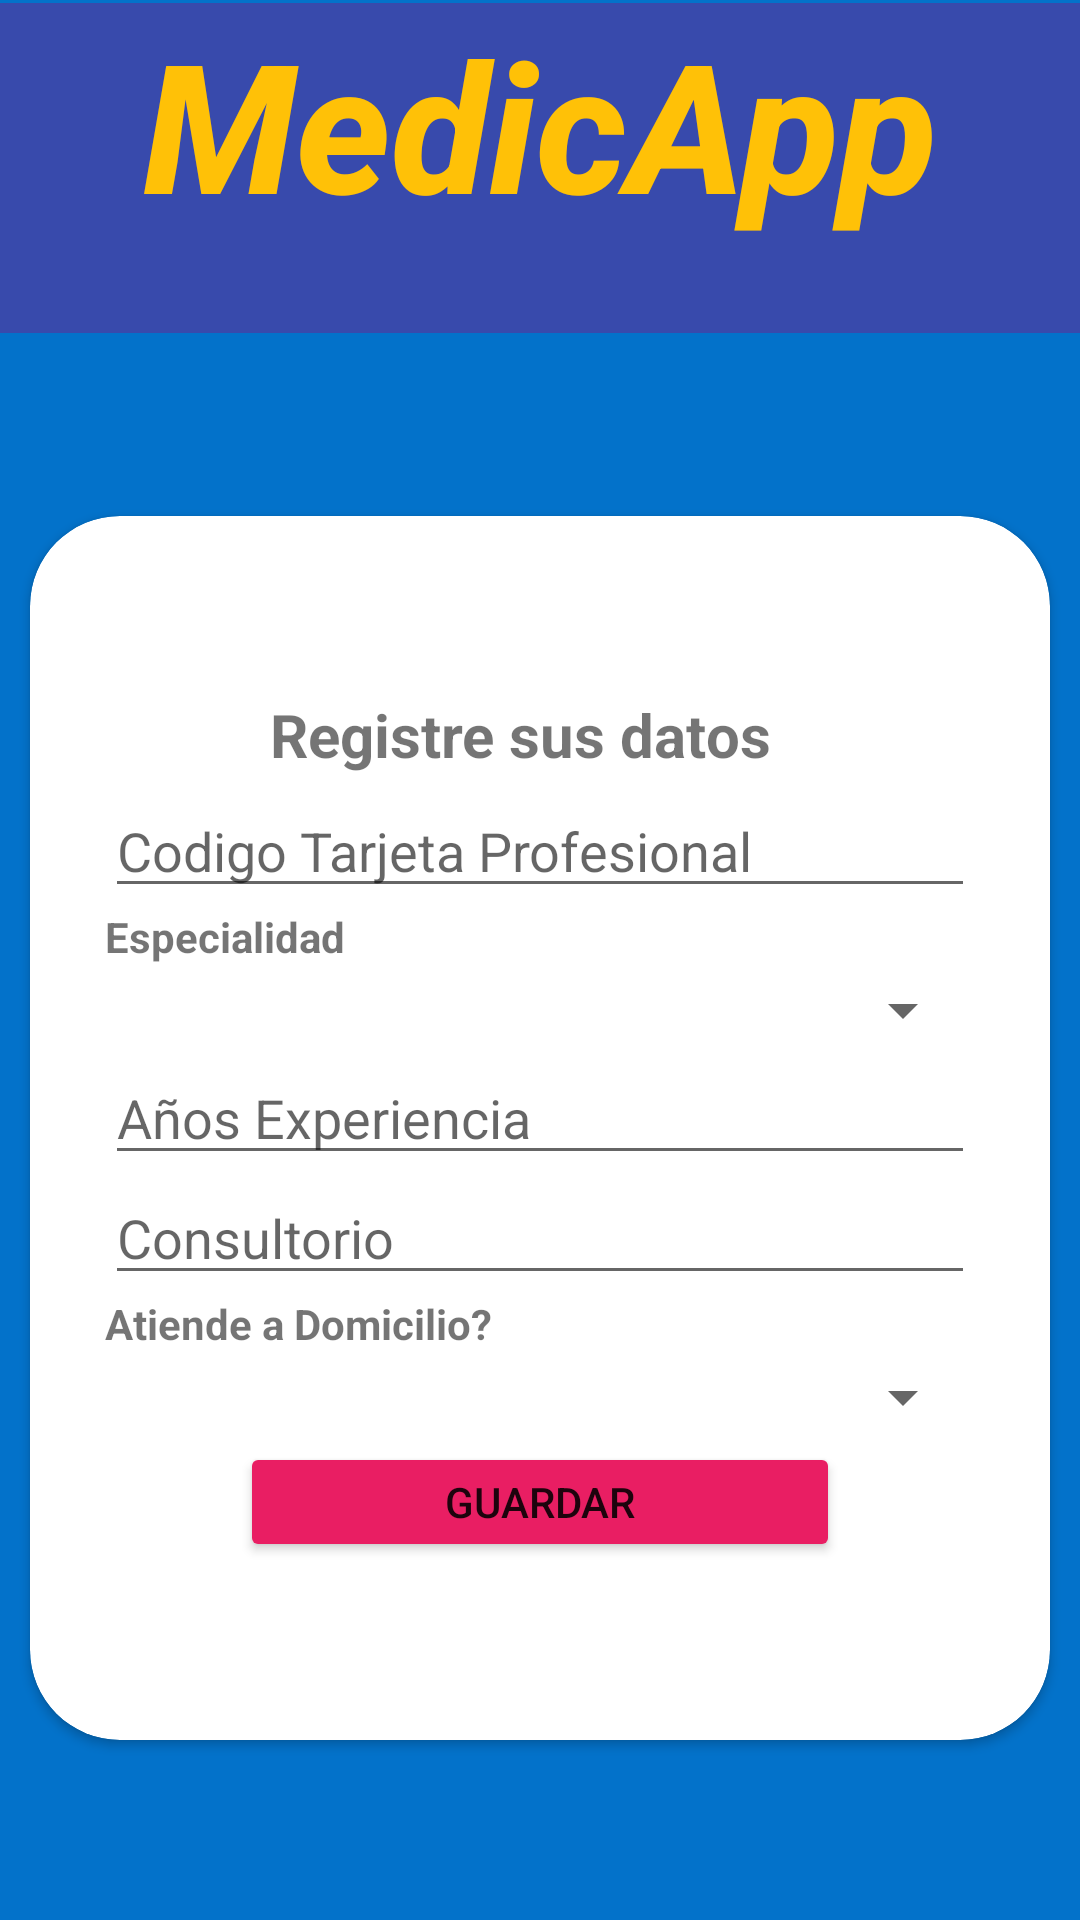

This screen was rendered from an Android layout file. Write that file and the resources it references.
<!-- AndroidManifest.xml: application theme Theme.MedicoAppFirebase -->
<!-- res/layout/activity_registro_medico.xml -->
<?xml version="1.0" encoding="utf-8"?>
<androidx.constraintlayout.widget.ConstraintLayout xmlns:android="http://schemas.android.com/apk/res/android"
    xmlns:app="http://schemas.android.com/apk/res-auto"
    xmlns:tools="http://schemas.android.com/tools"
    android:layout_width="match_parent"
    android:layout_height="match_parent"
    tools:context=".RegistroMedicoActivity">

    <LinearLayout
        android:layout_width="match_parent"
        android:layout_height="match_parent"
        android:background="#0372CA"
        android:orientation="vertical"
        app:layout_constraintBottom_toBottomOf="parent"
        app:layout_constraintEnd_toEndOf="parent"
        app:layout_constraintStart_toStartOf="parent"
        app:layout_constraintTop_toTopOf="parent">

        <TextView
            android:layout_width="match_parent"
            android:layout_height="110dp"
            android:layout_marginTop="1dp"
            android:background="#384AAC"
            android:fontFamily="sans-serif-medium"
            android:lineSpacingExtra="34sp"
            android:text="MedicApp"
            android:textAlignment="center"
            android:textAllCaps="false"
            android:textAppearance="@style/TextAppearance.AppCompat.Body1"
            android:textColor="#FFC107"
            android:textSize="60dp"
            android:textStyle="bold|italic"
            android:typeface="normal" />

        <LinearLayout
            android:layout_width="match_parent"
            android:layout_height="530dp"
            android:layout_marginEnd="0dp"
            android:layout_marginRight="0dp"
            android:gravity="center"
            android:orientation="vertical"
            app:layout_constraintBottom_toBottomOf="parent"
            app:layout_constraintEnd_toEndOf="parent"
            app:layout_constraintStart_toStartOf="parent"
            app:layout_constraintTop_toBottomOf="@+id/textView">


            <androidx.cardview.widget.CardView
                android:layout_width="340dp"
                android:layout_height="408dp"
                app:cardCornerRadius="30dp">

                <LinearLayout
                    android:layout_width="match_parent"
                    android:layout_height="match_parent"
                    android:gravity="center"
                    android:orientation="vertical">

                    <TextView
                        android:layout_width="180dp"
                        android:layout_height="30dp"
                        android:text="Registre sus datos"
                        android:textSize="20dp"
                        android:textStyle="bold" />

                    <EditText
                        android:id="@+id/codigo_tarjeta_profesional_txt"
                        android:layout_width="290dp"
                        android:layout_height="wrap_content"
                        android:ems="10"
                        android:hint="Codigo Tarjeta Profesional" />

                    <TextView
                        android:id="@+id/textView13"
                        android:layout_width="290dp"
                        android:layout_height="wrap_content"
                        android:text="Especialidad"
                        android:textStyle="bold" />

                    <Spinner
                        android:id="@+id/spinner_especialidad"
                        android:layout_width="290dp"
                        android:layout_height="30dp" />

                    <EditText
                        android:id="@+id/años_exp_txt"
                        android:layout_width="290dp"
                        android:layout_height="40dp"
                        android:ems="10"
                        android:hint="Años Experiencia"
                        android:inputType="number" />

                    <EditText
                        android:id="@+id/consultorio_txt"
                        android:layout_width="290dp"
                        android:layout_height="40dp"
                        android:ems="10"
                        android:hint="Consultorio"
                        android:inputType="number" />

                    <TextView
                        android:id="@+id/textView2"
                        android:layout_width="290dp"
                        android:layout_height="wrap_content"
                        android:text="Atiende a Domicilio?"
                        android:textStyle="bold" />

                    <Spinner
                        android:id="@+id/spinner_booleano"
                        android:layout_width="290dp"
                        android:layout_height="30dp" />

                    <Button
                        android:id="@+id/btn_guardar_medico"
                        android:layout_width="200dp"
                        android:layout_height="40dp"
                        android:backgroundTint="#E91E63"
                        android:text="guardar"
                        app:cornerRadius="30dp" />

                </LinearLayout>

            </androidx.cardview.widget.CardView>
        </LinearLayout>

    </LinearLayout>
</androidx.constraintlayout.widget.ConstraintLayout>
<!-- resources referenced by this layout -->
<resources>
  <style name="Theme.MedicoAppFirebase" parent="Theme.MaterialComponents.DayNight.NoActionBar">
          
          <item name="colorPrimary">@color/purple_500</item>
          <item name="colorPrimaryVariant">@color/purple_700</item>
          <item name="colorOnPrimary">@color/white</item>
          
          <item name="colorSecondary">@color/teal_200</item>
          <item name="colorSecondaryVariant">@color/teal_700</item>
          <item name="colorOnSecondary">@color/black</item>
          
          <item name="android:statusBarColor" tools:targetApi="l">?attr/colorPrimaryVariant</item>
          
      </style>
  <!-- not gathered from this repository: default colours our renderer supplied (Android Studio template values) -->
  <color name="purple_500">#FF6200EE</color>
  <color name="purple_700">#FF3700B3</color>
  <color name="teal_200">#FF03DAC5</color>
  <color name="teal_700">#FF018786</color>
  <color name="black">#FF000000</color>
  <color name="white">#FFFFFFFF</color>
</resources>
